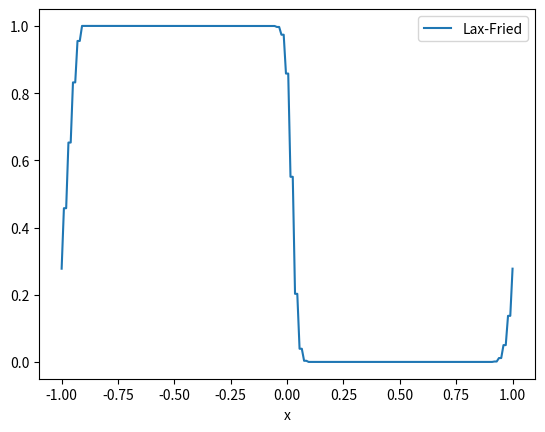

The matplotlib source for this figure:
import numpy as np
import matplotlib.pyplot as plt
import matplotlib.animation as animation 

def f(u):
    return 0.5*u**2

def laxFried(v, k, h, Nt):
    for j in range(1,Nt):
        v_temp = np.zeros(np.shape(v))
        for i in range(np.shape(v)[0]):
            v_temp[i] = 0.5*(v[(i+1)%np.shape(v)[0]] + v[i-1]) - (k/(2*h))*(f(v[(i+1)%np.shape(v)[0]]) - f(v[i-1]))
        v = np.copy(v_temp)
    return v


Tf = 0.05
h  = 0.01
k  = 0.5*h
N = round(2/h)
x  = np.linspace(-1, 1, N, endpoint=True)
Nt = round(Tf/k)
t  = np.linspace(0, Tf, Nt, endpoint=True)

v_0 = np.zeros((N,1))
for i in range(N):
    if x[i] < 0:
        v_0[i] = 1

v = np.zeros((N,1))
v = np.copy(v_0)

v = laxFried(v, k, h, Nt)

plt.plot(x, v, label='Lax-Fried')
plt.xlabel('x')
plt.legend()

plt.show()
